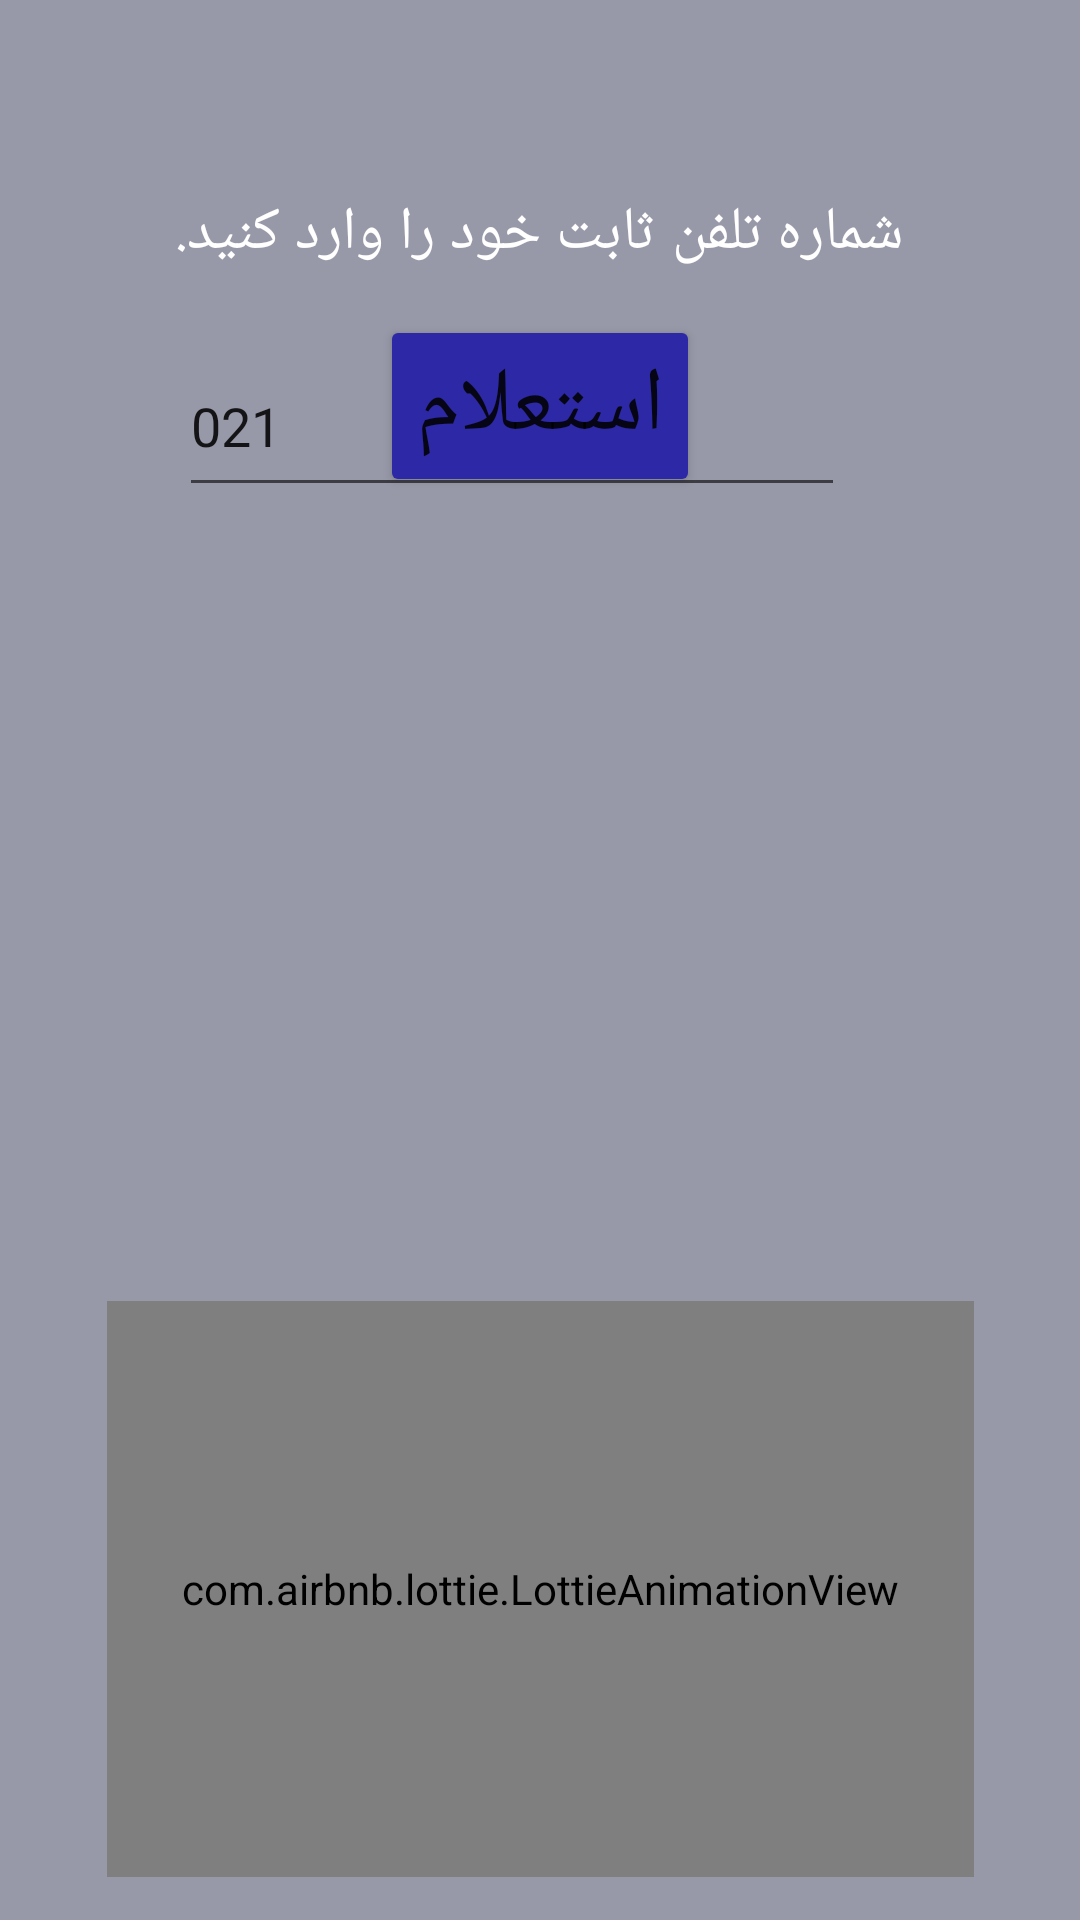

Produce the Android XML layout that renders to this screen, including the resource entries it uses.
<!-- AndroidManifest.xml: application theme Theme.MyPayCard -->
<!-- res/layout/activity_ghabz.xml -->
<?xml version="1.0" encoding="utf-8"?>
<androidx.constraintlayout.widget.ConstraintLayout xmlns:android="http://schemas.android.com/apk/res/android"
    xmlns:app="http://schemas.android.com/apk/res-auto"
    xmlns:tools="http://schemas.android.com/tools"
    android:layout_width="match_parent"
    android:layout_height="match_parent"
    android:background="#8D434763"

    tools:context=".GhabzActivity">

    <TextView
        android:id="@+id/tvsabet"
        android:layout_width="wrap_content"
        android:layout_height="wrap_content"
        android:layout_marginTop="64dp"
        android:text="شماره تلفن ثابت خود را وارد کنید."
        android:textColor="@color/white"
        android:textSize="20dp"
        app:layout_constraintEnd_toEndOf="parent"
        app:layout_constraintHorizontal_bias="0.496"
        app:layout_constraintStart_toStartOf="parent"
        app:layout_constraintTop_toTopOf="parent" />


    <EditText
        android:id="@+id/sabet"
        android:layout_width="222dp"
        android:layout_height="57dp"
        android:layout_marginTop="112dp"
        android:ems="8"
        android:inputType="phone"
        android:maxLength="11"
        android:text="021"
        app:layout_constraintEnd_toEndOf="parent"
        app:layout_constraintHorizontal_bias="0.433"
        app:layout_constraintStart_toStartOf="parent"
        app:layout_constraintTop_toTopOf="parent" />


    <Button
        android:id="@+id/btnstelam"
        android:layout_width="wrap_content"
        android:layout_height="wrap_content"
        android:layout_marginBottom="268dp"
        android:backgroundTint="#2D29A6"
        android:text="استعلام"
        android:textSize="30sp"
        app:layout_constraintBottom_toTopOf="@+id/animation_view"
        app:layout_constraintEnd_toEndOf="parent"
        app:layout_constraintStart_toStartOf="parent" />

    <androidx.appcompat.widget.AppCompatTextView
        android:id="@+id/lblaMidTerm"
        android:layout_width="wrap_content"
        android:layout_height="wrap_content"
        android:layout_marginStart="288dp"
        android:text="میان دوره"
        android:textSize="20dp"
        android:visibility="invisible"
        app:layout_constraintBottom_toBottomOf="parent"
        app:layout_constraintStart_toStartOf="parent"
        app:layout_constraintTop_toTopOf="parent" />

    <androidx.appcompat.widget.AppCompatTextView
        android:id="@+id/lblEndTerm"
        android:layout_width="wrap_content"
        android:layout_height="wrap_content"
        android:layout_marginEnd="48dp"
        android:layout_marginBottom="32dp"
        android:text="پایان دوره"
        android:textSize="20dp"
        android:visibility="invisible"
        app:layout_constraintBottom_toTopOf="@+id/lblPaymentMid"
        app:layout_constraintEnd_toEndOf="parent"
        app:layout_constraintHorizontal_bias="0.736" />
    <androidx.appcompat.widget.AppCompatTextView
        android:id="@+id/lblEndAmount"
        android:layout_width="wrap_content"
        android:layout_height="wrap_content"
        android:layout_marginTop="388dp"
        android:textSize="20sp"
        android:visibility="invisible"
        app:layout_constraintEnd_toEndOf="parent"
        app:layout_constraintHorizontal_bias="0.401"
        app:layout_constraintStart_toStartOf="parent"
        app:layout_constraintTop_toTopOf="parent" />

    <androidx.appcompat.widget.AppCompatTextView
        android:id="@+id/lblPaymentMid"
        android:layout_width="wrap_content"
        android:layout_height="wrap_content"
        android:layout_marginStart="252dp"
        android:text="شناسه پرداخت"
        android:textSize="20sp"
        android:visibility="invisible"
        app:layout_constraintBottom_toBottomOf="parent"
        app:layout_constraintStart_toStartOf="parent"
        app:layout_constraintTop_toTopOf="parent"
        app:layout_constraintVertical_bias="0.636" />

    <androidx.appcompat.widget.AppCompatTextView
        android:id="@+id/lblMidAmount"
        android:layout_width="wrap_content"
        android:layout_height="wrap_content"
        android:layout_marginBottom="352dp"
        android:textSize="20sp"
        android:visibility="invisible"
        app:layout_constraintBottom_toBottomOf="parent"
        app:layout_constraintEnd_toEndOf="parent"
        app:layout_constraintHorizontal_bias="0.401"
        app:layout_constraintStart_toStartOf="parent" />

    <androidx.appcompat.widget.AppCompatTextView
        android:id="@+id/lblMidPaytId"
        android:layout_width="wrap_content"
        android:layout_height="wrap_content"
        android:layout_marginBottom="264dp"
        android:textSize="20sp"
        android:visibility="invisible"
        app:layout_constraintBottom_toBottomOf="parent"
        app:layout_constraintEnd_toEndOf="parent"
        app:layout_constraintHorizontal_bias="0.386"
        app:layout_constraintStart_toStartOf="parent" />



    <androidx.appcompat.widget.AppCompatTextView
        android:id="@+id/lblPaymenTerm"
        android:layout_width="wrap_content"
        android:layout_height="wrap_content"
        android:layout_marginBottom="220dp"
        android:text="شناسه پرداخت"
        android:textSize="20sp"
        android:visibility="invisible"
        app:layout_constraintBottom_toBottomOf="parent"
        app:layout_constraintEnd_toEndOf="parent"
        app:layout_constraintHorizontal_bias="0.844"
        app:layout_constraintStart_toStartOf="parent" />

    <androidx.appcompat.widget.AppCompatTextView
        android:id="@+id/lblEndPaytId"
        android:layout_width="1dp"
        android:layout_height="22dp"
        android:layout_marginBottom="224dp"
        android:textSize="20sp"
        android:visibility="invisible"
        app:layout_constraintBottom_toBottomOf="parent"
        app:layout_constraintEnd_toEndOf="parent"
        app:layout_constraintHorizontal_bias="0.387"
        app:layout_constraintStart_toStartOf="parent" />

    <com.airbnb.lottie.LottieAnimationView
        android:id="@+id/animation_view"
        android:layout_width="289dp"
        android:layout_height="192dp"
        app:layout_constraintBottom_toBottomOf="parent"
        app:layout_constraintEnd_toEndOf="parent"
        app:layout_constraintStart_toStartOf="parent"
        app:layout_constraintTop_toTopOf="parent"
        app:layout_constraintVertical_bias="0.968"
        app:lottie_autoPlay="true"
        app:lottie_loop="true"
        app:lottie_rawRes="@raw/loading"
        tools:ignore="MissingConstraints" />


</androidx.constraintlayout.widget.ConstraintLayout>
<!-- resources referenced by this layout -->
<resources>
  <style name="Theme.MyPayCard" parent="Theme.MaterialComponents.DayNight.DarkActionBar">
          
          <item name="colorPrimary">@color/purple_500</item>
          <item name="colorPrimaryVariant">@color/purple_700</item>
          <item name="colorOnPrimary">@color/white</item>
          
          <item name="colorSecondary">@color/teal_200</item>
          <item name="colorSecondaryVariant">@color/teal_700</item>
          <item name="colorOnSecondary">@color/black</item>
          
          <item name="android:statusBarColor">?attr/colorPrimaryVariant</item>
          
      </style>
  <!-- not gathered from this repository: default colours our renderer supplied (Android Studio template values) -->
  <color name="purple_500">#FF6200EE</color>
  <color name="purple_700">#FF3700B3</color>
  <color name="teal_200">#FF03DAC5</color>
  <color name="teal_700">#FF018786</color>
  <color name="black">#FF000000</color>
  <color name="white">#FFFFFFFF</color>
</resources>
